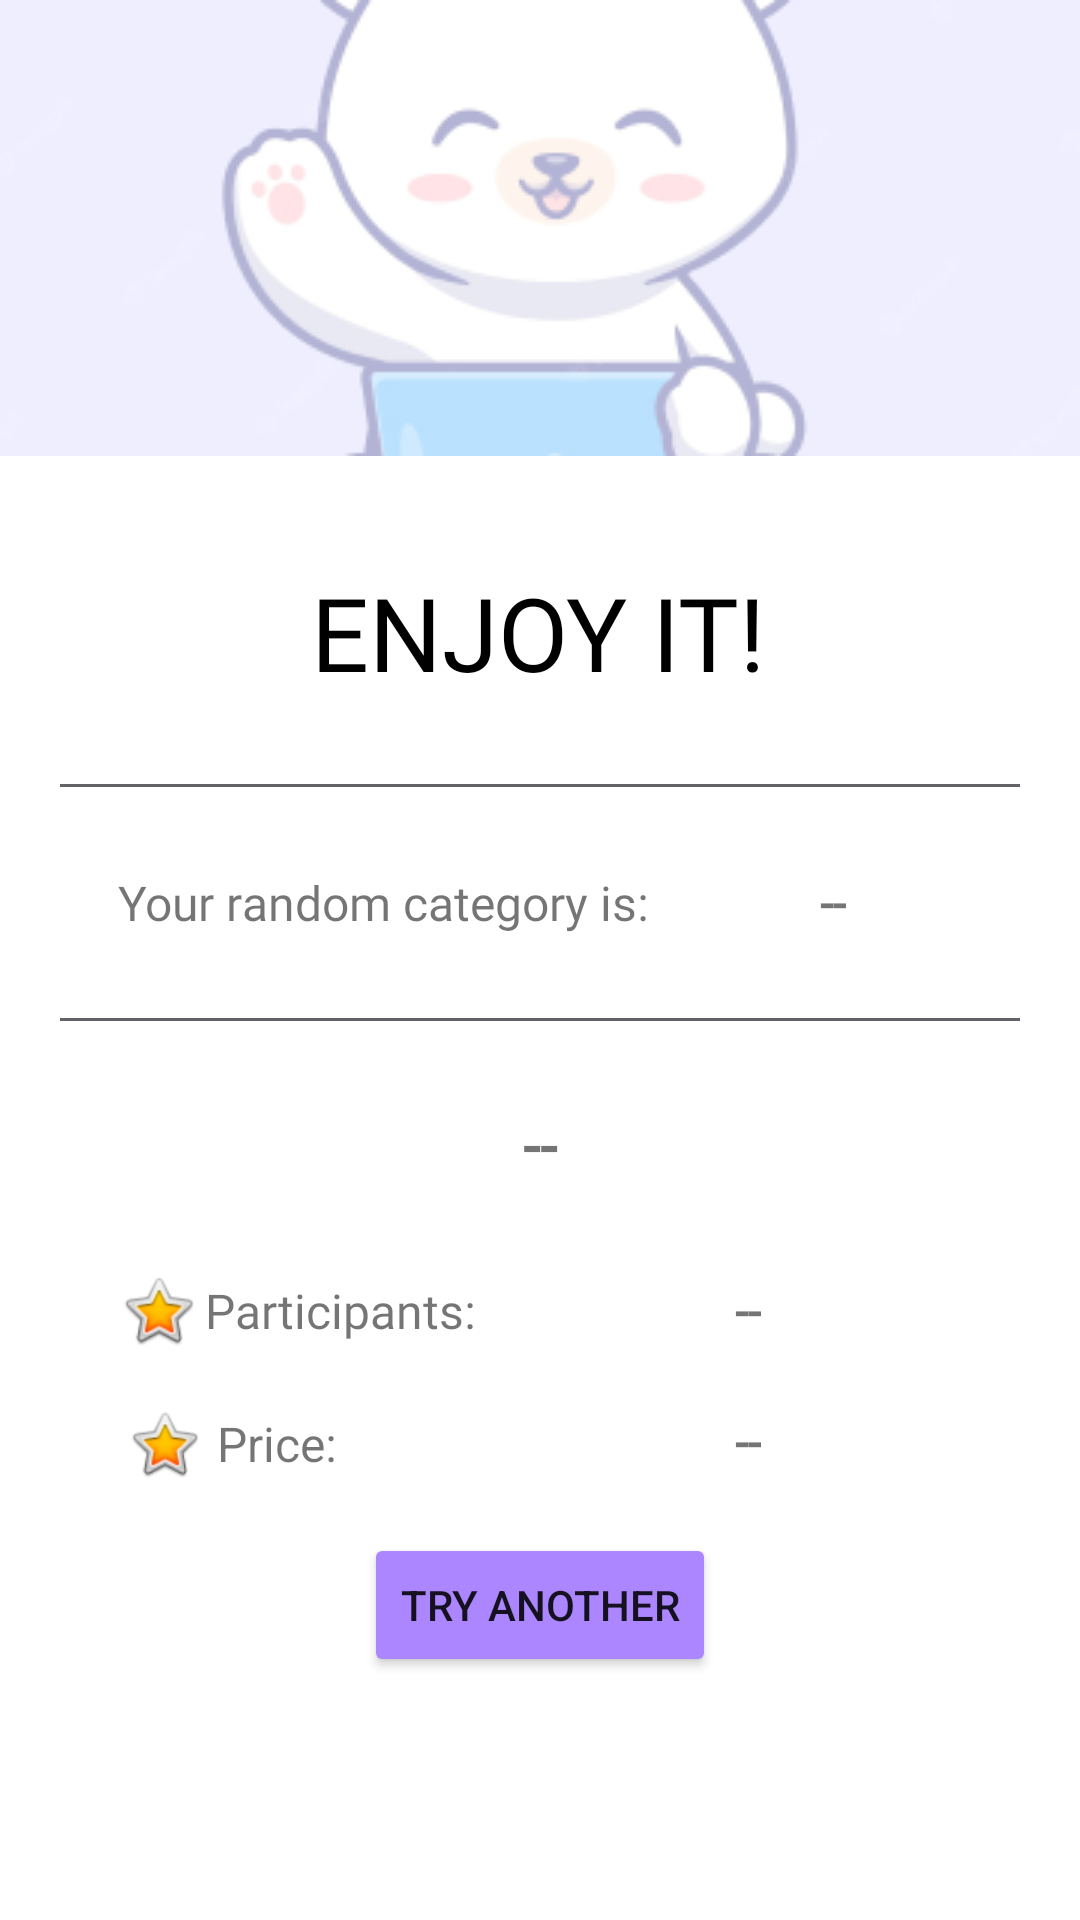

The Android layout XML behind this screen, and the referenced resources:
<!-- AndroidManifest.xml: application theme Theme.NotBored -->
<!-- res/layout/fragment_suggestion.xml -->
<?xml version="1.0" encoding="utf-8"?>
<androidx.constraintlayout.widget.ConstraintLayout xmlns:android="http://schemas.android.com/apk/res/android"
    xmlns:app="http://schemas.android.com/apk/res-auto"
    xmlns:tools="http://schemas.android.com/tools"
    android:layout_width="match_parent"
    android:layout_height="match_parent"
    tools:context=".view.suggestion.SuggestionFragment">

    

    <ImageView
        android:id="@+id/imageView"
        android:layout_width="match_parent"
        android:layout_height="wrap_content"
        android:contentDescription="@string/description_img"
        android:src="@drawable/top_logo"
        app:layout_constraintBottom_toBottomOf="parent"
        app:layout_constraintEnd_toEndOf="parent"
        app:layout_constraintHorizontal_bias="0.52"
        app:layout_constraintStart_toStartOf="parent"
        app:layout_constraintTop_toTopOf="parent"
        app:layout_constraintVertical_bias="0.0"
        tools:ignore="ImageContrastCheck" />

    <TextView
        android:id="@+id/textViewSuggestion"
        android:layout_width="wrap_content"
        android:layout_height="wrap_content"
        android:layout_marginTop="36dp"
        android:fontFamily="@font/inter_medium"
        android:text="@string/title_suggestion"
        android:textAlignment="center"
        android:textColor="@color/black"
        android:textSize="34sp"
        app:layout_constraintEnd_toEndOf="parent"
        app:layout_constraintHorizontal_bias="0.497"
        app:layout_constraintStart_toStartOf="parent"
        app:layout_constraintTop_toBottomOf="@+id/imageView" />

    <View
        android:layout_width="320dp"
        android:layout_height="1dp"
        android:background="@color/gray"
        app:layout_constraintBottom_toTopOf="@+id/phraseCategory"
        app:layout_constraintEnd_toEndOf="parent"
        app:layout_constraintStart_toStartOf="parent"
        app:layout_constraintTop_toBottomOf="@+id/textViewSuggestion" />

    <TextView
        android:id="@+id/phraseCategory"
        android:layout_width="wrap_content"
        android:layout_height="wrap_content"
        android:fontFamily="@font/inter"
        android:text="@string/phrase_random_suggestion"
        android:textSize="16sp"
        app:layout_constraintBottom_toTopOf="@+id/chosenSuggestion"
        app:layout_constraintEnd_toEndOf="@+id/textViewSuggestion"
        app:layout_constraintStart_toStartOf="parent"
        app:layout_constraintTop_toBottomOf="@+id/textViewSuggestion" />

    <TextView
        android:id="@+id/typeActivity"
        android:layout_width="wrap_content"
        android:layout_height="wrap_content"
        android:fontFamily="@font/inter_semibold"
        android:text="@string/type_activity"
        android:textSize="16sp"
        android:textStyle="bold"
        app:layout_constraintBottom_toTopOf="@+id/chosenSuggestion"
        app:layout_constraintEnd_toEndOf="parent"
        app:layout_constraintHorizontal_bias="0.685"
        app:layout_constraintStart_toStartOf="@+id/textViewSuggestion"
        app:layout_constraintTop_toBottomOf="@+id/textViewSuggestion" />

    <View
        android:id="@+id/view"
        android:layout_width="320dp"
        android:layout_height="1dp"
        android:background="@color/gray"
        app:layout_constraintBottom_toTopOf="@+id/chosenSuggestion"
        app:layout_constraintEnd_toEndOf="parent"
        app:layout_constraintStart_toStartOf="parent"
        app:layout_constraintTop_toBottomOf="@+id/phraseCategory" />

    <TextView
        android:id="@+id/labelParticipants"
        android:layout_width="wrap_content"
        android:layout_height="wrap_content"
        android:fontFamily="@font/inter_medium"
        android:padding="2dp"
        android:text="@string/label_participants"
        android:textSize="16sp"
        app:layout_constraintBottom_toBottomOf="parent"
        app:layout_constraintStart_toEndOf="@+id/IconStar1"
        app:layout_constraintTop_toBottomOf="@+id/textViewSuggestion" />



    <TextView
        android:id="@+id/totalParticipants"
        android:layout_width="wrap_content"
        android:layout_height="wrap_content"
        android:fontFamily="@font/inter_semibold"
        android:padding="2dp"
        android:text="@string/participants_total"
        android:textSize="16sp"
        android:textStyle="bold"
        app:layout_constraintBottom_toBottomOf="@+id/labelParticipants"
        app:layout_constraintEnd_toEndOf="@+id/typeActivity"
        app:layout_constraintStart_toEndOf="@+id/phraseCategory"
        app:layout_constraintTop_toTopOf="@+id/labelParticipants" />

    <TextView
        android:id="@+id/chosenSuggestion"
        android:layout_width="match_parent"
        android:layout_height="wrap_content"
        android:fontFamily="@font/inter_medium"
        android:text="@string/chosen_suggestion"
        android:textAlignment="center"
        android:textSize="20sp"
        android:textStyle="bold"
        android:paddingStart="30dp"
        android:paddingEnd="30dp"
        app:layout_constraintBottom_toTopOf="@+id/labelParticipants"
        app:layout_constraintEnd_toEndOf="parent"
        app:layout_constraintStart_toStartOf="parent"
        app:layout_constraintTop_toBottomOf="@+id/textViewSuggestion"
        app:layout_constraintVertical_bias="0.822" />

    <TextView
        android:id="@+id/labelPrice"
        android:layout_width="wrap_content"
        android:layout_height="wrap_content"
        android:padding="2dp"
        android:text="@string/label_price"
        android:textSize="16sp"
        app:layout_constraintBottom_toTopOf="@+id/buttonTryAnother"
        app:layout_constraintStart_toEndOf="@+id/iconStar2"
        app:layout_constraintTop_toBottomOf="@+id/labelParticipants"
        app:layout_constraintVertical_bias="0.526" />

    <TextView
        android:id="@+id/typePrice"
        android:layout_width="wrap_content"
        android:layout_height="wrap_content"
        android:fontFamily="@font/inter_medium"
        android:text="@string/type_price"
        android:textSize="16sp"
        android:textStyle="bold"
        app:layout_constraintBottom_toTopOf="@+id/buttonTryAnother"
        app:layout_constraintEnd_toEndOf="@+id/typeActivity"
        app:layout_constraintStart_toEndOf="@+id/phraseCategory"
        app:layout_constraintTop_toBottomOf="@+id/totalParticipants" />

    <ImageView
        android:id="@+id/IconStar1"
        android:layout_width="27dp"
        android:layout_height="27dp"
        android:contentDescription="@string/description_icon"
        android:src="@android:drawable/btn_star_big_on"
        app:layout_constraintBottom_toBottomOf="@+id/labelParticipants"
        app:layout_constraintStart_toStartOf="@+id/phraseCategory"
        app:layout_constraintTop_toTopOf="@+id/labelParticipants"
        tools:ignore="ImageContrastCheck" />

    <ImageView
        android:id="@+id/iconStar2"
        android:layout_width="31dp"
        android:layout_height="26dp"
        android:contentDescription="@string/description_icon"
        android:src="@android:drawable/btn_star_big_on"
        app:layout_constraintBottom_toBottomOf="@+id/labelPrice"
        app:layout_constraintStart_toStartOf="@+id/IconStar1"
        app:layout_constraintTop_toTopOf="@+id/labelPrice"
        tools:ignore="ImageContrastCheck" />

    <Button
        android:id="@+id/buttonTryAnother"
        android:layout_width="wrap_content"
        android:layout_height="wrap_content"
        android:layout_marginBottom="20dp"
        android:backgroundTint="@color/purple_200"
        android:text="@string/btn_primary_suggestion"
        app:layout_constraintBottom_toBottomOf="parent"
        app:layout_constraintEnd_toEndOf="parent"
        app:layout_constraintStart_toStartOf="parent"
        app:layout_constraintTop_toBottomOf="@+id/labelParticipants"
        tools:ignore="TextContrastCheck" />

    <TextView
        android:id="@+id/textMsg"
        android:layout_width="match_parent"
        android:layout_height="wrap_content"
        android:layout_marginTop="20dp"
        android:fontFamily="@font/inter"
        android:paddingStart="30dp"
        android:paddingEnd="30dp"
        android:textAlignment="center"
        android:textColor="#F44336"
        android:textSize="16sp"
        app:layout_constraintEnd_toEndOf="parent"
        app:layout_constraintStart_toStartOf="parent"
        app:layout_constraintTop_toBottomOf="@+id/buttonTryAnother"
        tools:visibility="invisible" />

</androidx.constraintlayout.widget.ConstraintLayout>
<!-- resources referenced by this layout -->
<resources>
  <color name="black">#FF000000</color>
  <color name="gray">#626269</color>
  <color name="purple_200">#AB86FF</color>
  <!-- drawable top_logo: png bitmap (drawable, 21764 bytes) -->
  <string name="btn_primary_suggestion">Try another</string>
  <string name="chosen_suggestion">--</string>
  <string name="description_icon">A yellow star icon</string>
  <string name="description_img">A happy polar bear</string>
  <string name="label_participants">Participants:</string>
  <string name="label_price">Price:</string>
  <string name="participants_total">--</string>
  <string name="phrase_random_suggestion">Your random category is:</string>
  <string name="title_suggestion">ENJOY IT!</string>
  <string name="type_activity">--</string>
  <string name="type_price">--</string>
  <style name="Theme.NotBored" parent="Theme.MaterialComponents.DayNight.NoActionBar">
          
          <item name="colorPrimary">@color/purple_500</item>
          <item name="colorOnPrimary">@color/white</item>
          
          <item name="colorOnSecondary">@color/black</item>
          
          <item name="android:statusBarColor" tools:targetApi="l">?attr/colorPrimaryVariant</item>
          
      </style>
  <color name="purple_500">#AB86FF</color>
  <color name="white">#FFFFFFFF</color>
</resources>
